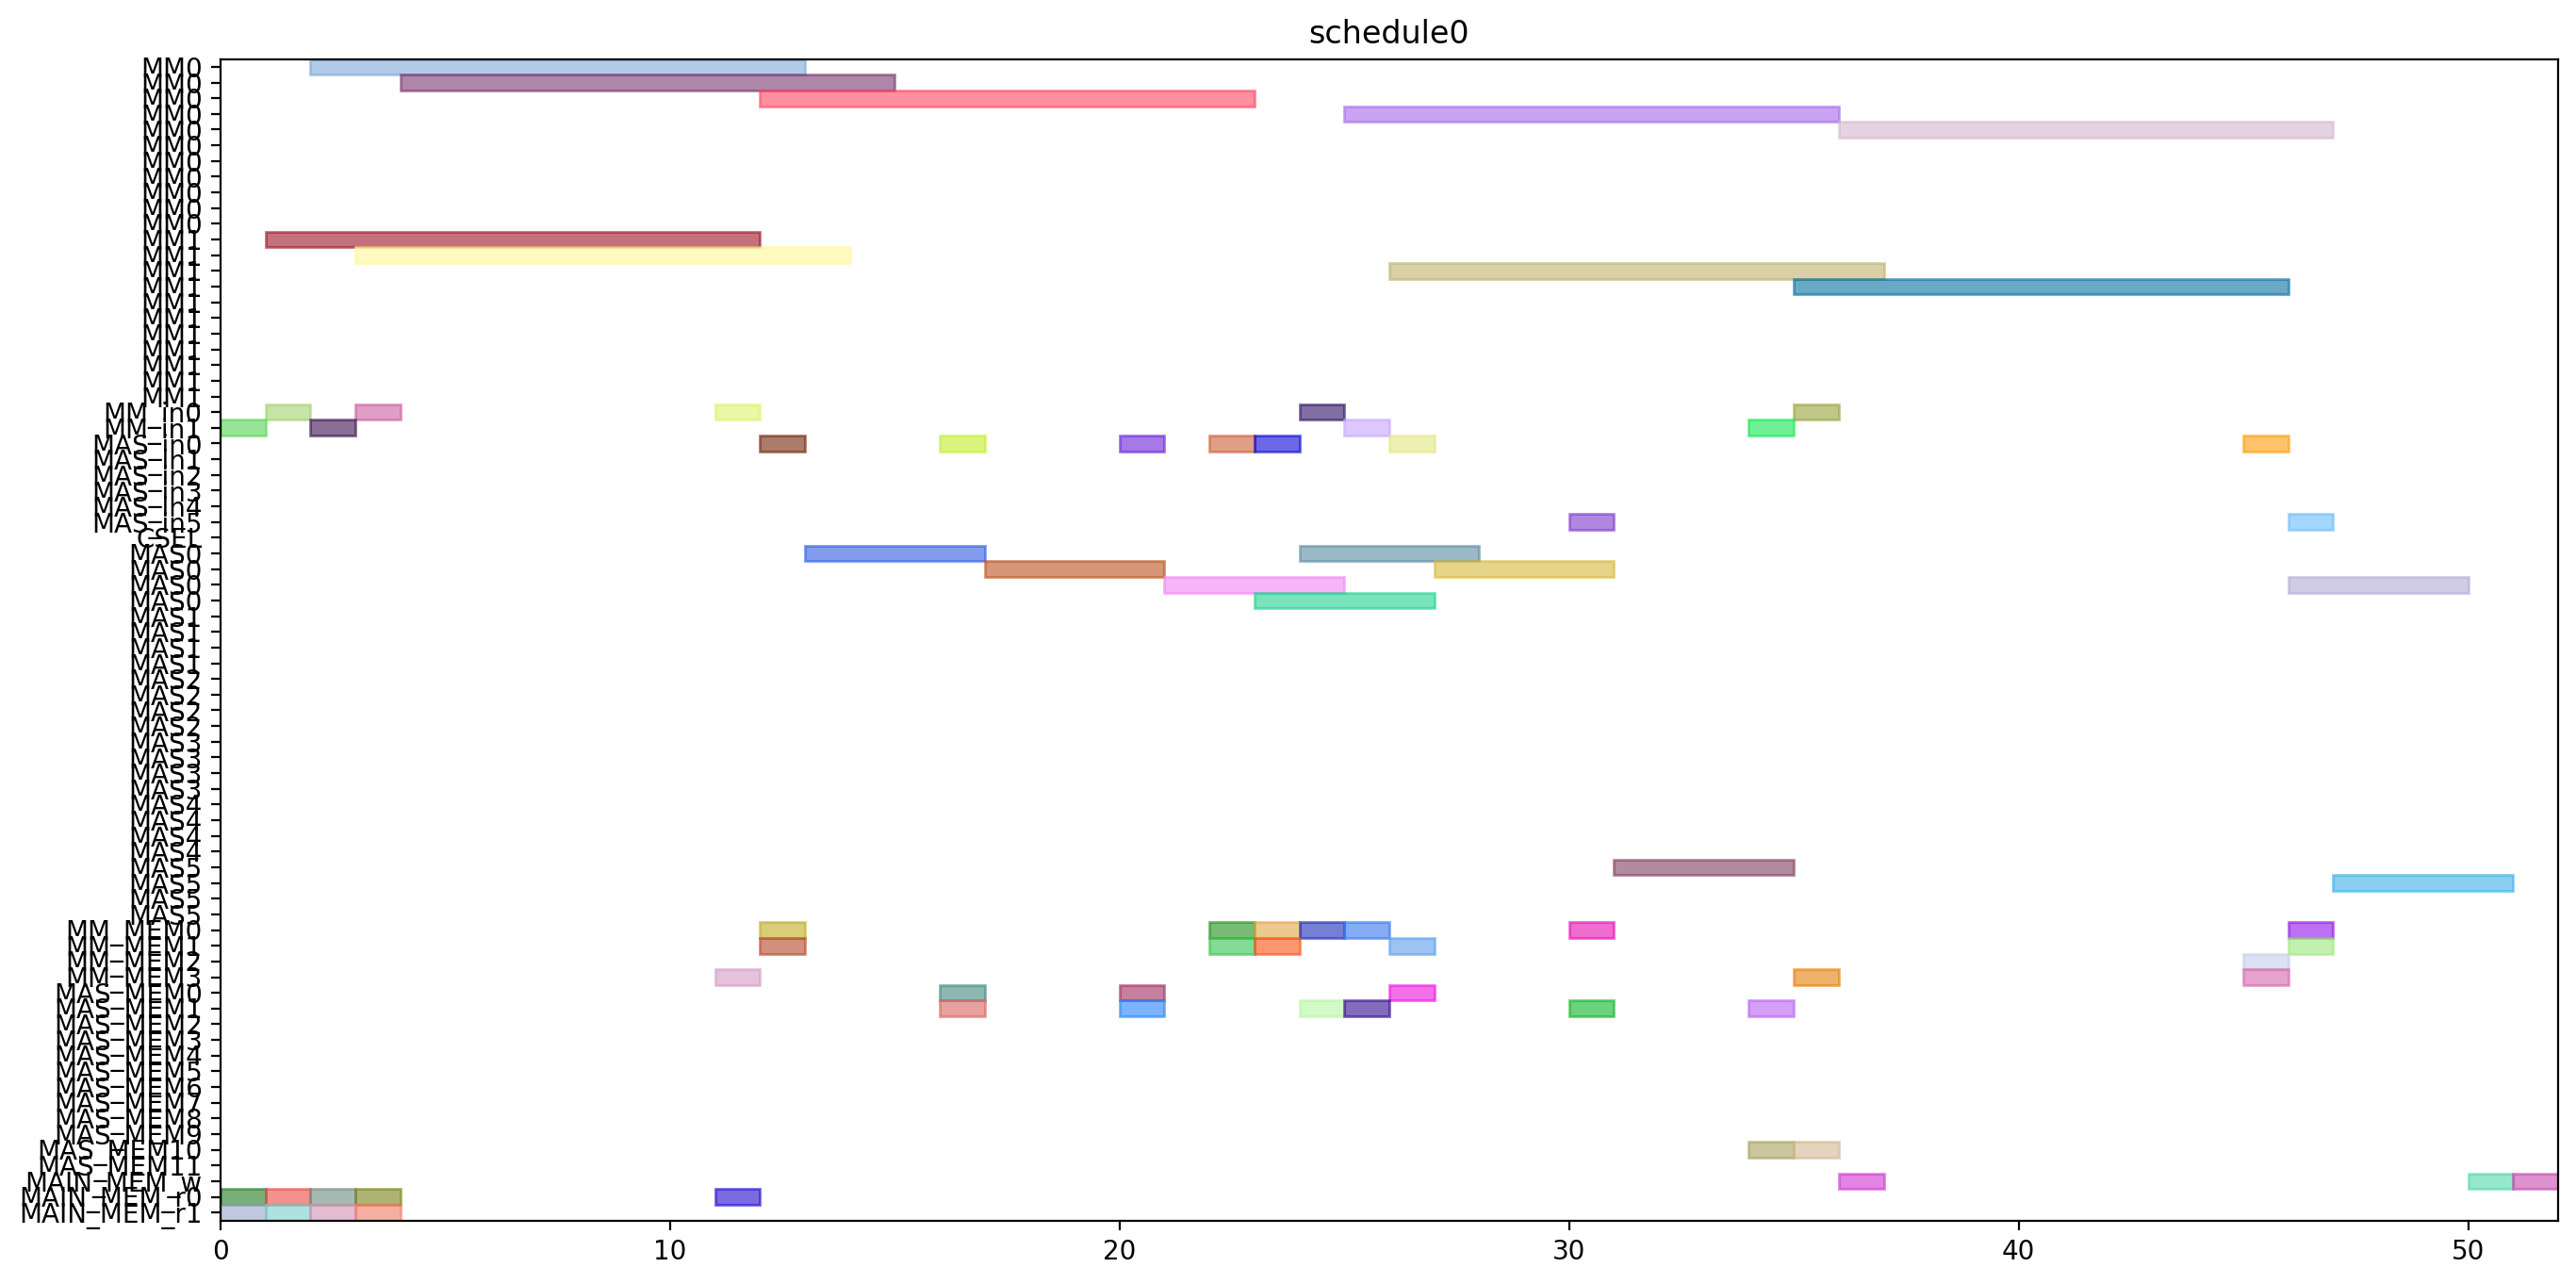

This chart was generated by the following Python code:
from pyschedule import Scenario, solvers, plotters, alt


def solve():
	horizon = 120
	S = Scenario("schedule0", horizon=horizon)

	# resource
	MM = S.Resources('MM', num=2, size=11)
	MM_in = S.Resources('MM_in', num=2)
	MAS_in = S.Resources('MAS_in', num=6)
	CSEL = S.Resource('CSEL')
	MAS = S.Resources('MAS', num=6, size=4, periods=range(1, horizon))
	MM_MEM = S.Resources('MM_MEM', num=4)
	MAS_MEM = S.Resources('MAS_MEM', num=12)
	MAIN_MEM_w = S.Resource('MAIN_MEM_w', size=1)
	MAIN_MEM_r = S.Resources('MAIN_MEM_r', num=2)

	# result of previous scheduling

	# new tasks
	t0 = S.Task('t0', length=11, delay_cost=1)
	t0 += alt(MM)
	t0_in = S.Task('t0_in', length=1, delay_cost=1)
	t0_in += alt(MM_in)
	S += t0_in*MM_in[0]<=t0*MM[0]
	S += t0_in*MM_in[1]<=t0*MM[1]
	t0_mem0 = S.Task('t0_mem0', length=1, delay_cost=1)
	t0_mem0 += MAIN_MEM_r[0]
	S += t0_mem0 <= t0

	t0_mem1 = S.Task('t0_mem1', length=1, delay_cost=1)
	t0_mem1 += MAIN_MEM_r[1]
	S += t0_mem1 <= t0

	t3 = S.Task('t3', length=11, delay_cost=1)
	t3 += alt(MM)
	t3_in = S.Task('t3_in', length=1, delay_cost=1)
	t3_in += alt(MM_in)
	S += t3_in*MM_in[0]<=t3*MM[0]
	S += t3_in*MM_in[1]<=t3*MM[1]
	t3_mem0 = S.Task('t3_mem0', length=1, delay_cost=1)
	t3_mem0 += MAIN_MEM_r[0]
	S += t3_mem0 <= t3

	t3_mem1 = S.Task('t3_mem1', length=1, delay_cost=1)
	t3_mem1 += MAIN_MEM_r[1]
	S += t3_mem1 <= t3

	t1 = S.Task('t1', length=11, delay_cost=1)
	t1 += alt(MM)
	t1_in = S.Task('t1_in', length=1, delay_cost=1)
	t1_in += alt(MM_in)
	S += t1_in*MM_in[0]<=t1*MM[0]
	S += t1_in*MM_in[1]<=t1*MM[1]
	t1_mem0 = S.Task('t1_mem0', length=1, delay_cost=1)
	t1_mem0 += MAIN_MEM_r[0]
	S += t1_mem0 <= t1

	t1_mem1 = S.Task('t1_mem1', length=1, delay_cost=1)
	t1_mem1 += MAIN_MEM_r[1]
	S += t1_mem1 <= t1

	t2 = S.Task('t2', length=11, delay_cost=1)
	t2 += alt(MM)
	t2_in = S.Task('t2_in', length=1, delay_cost=1)
	t2_in += alt(MM_in)
	S += t2_in*MM_in[0]<=t2*MM[0]
	S += t2_in*MM_in[1]<=t2*MM[1]
	t2_mem0 = S.Task('t2_mem0', length=1, delay_cost=1)
	t2_mem0 += MAIN_MEM_r[0]
	S += t2_mem0 <= t2

	t2_mem1 = S.Task('t2_mem1', length=1, delay_cost=1)
	t2_mem1 += MAIN_MEM_r[1]
	S += t2_mem1 <= t2

	t4 = S.Task('t4', length=11, delay_cost=1)
	t4 += alt(MM)
	t4_in = S.Task('t4_in', length=1, delay_cost=1)
	t4_in += alt(MM_in)
	S += t4_in*MM_in[0]<=t4*MM[0]
	S += t4_in*MM_in[1]<=t4*MM[1]
	t4_mem0 = S.Task('t4_mem0', length=1, delay_cost=1)
	t4_mem0 += MAIN_MEM_r[0]
	S += t4_mem0 <= t4

	t4_mem1 = S.Task('t4_mem1', length=1, delay_cost=1)
	t4_mem1 += alt(MM_MEM)
	S += (t2*MM[0])-1 < t4_mem1*MM_MEM[1]
	S += (t2*MM[1])-1 < t4_mem1*MM_MEM[3]
	S += t4_mem1 <= t4

	t5 = S.Task('t5', length=4, delay_cost=1)
	t5 += alt(MAS)
	t5_in = S.Task('t5_in', length=1, delay_cost=1)
	t5_in += alt(MAS_in)
	S += t5_in*MAS_in[0]<=t5*MAS[0]

	S += t5_in*MAS_in[1]<=t5*MAS[1]

	S += t5_in*MAS_in[2]<=t5*MAS[2]

	S += t5_in*MAS_in[3]<=t5*MAS[3]

	S += t5_in*MAS_in[4]<=t5*MAS[4]

	S += t5_in*MAS_in[5]<=t5*MAS[5]

	t5_mem0 = S.Task('t5_mem0', length=1, delay_cost=1)
	t5_mem0 += alt(MM_MEM)
	S += (t0*MM[0])-1 < t5_mem0*MM_MEM[0]
	S += (t0*MM[1])-1 < t5_mem0*MM_MEM[2]
	S += t5_mem0 <= t5

	t5_mem1 = S.Task('t5_mem1', length=1, delay_cost=1)
	t5_mem1 += alt(MM_MEM)
	S += (t0*MM[0])-1 < t5_mem1*MM_MEM[1]
	S += (t0*MM[1])-1 < t5_mem1*MM_MEM[3]
	S += t5_mem1 <= t5

	t6 = S.Task('t6', length=4, delay_cost=1)
	t6 += alt(MAS)
	t6_in = S.Task('t6_in', length=1, delay_cost=1)
	t6_in += alt(MAS_in)
	S += t6_in*MAS_in[0]<=t6*MAS[0]

	S += t6_in*MAS_in[1]<=t6*MAS[1]

	S += t6_in*MAS_in[2]<=t6*MAS[2]

	S += t6_in*MAS_in[3]<=t6*MAS[3]

	S += t6_in*MAS_in[4]<=t6*MAS[4]

	S += t6_in*MAS_in[5]<=t6*MAS[5]

	t6_mem0 = S.Task('t6_mem0', length=1, delay_cost=1)
	t6_mem0 += alt(MAS_MEM)
	S += (t5*MAS[0])-1 < t6_mem0*MAS_MEM[0]
	S += (t5*MAS[1])-1 < t6_mem0*MAS_MEM[2]
	S += (t5*MAS[2])-1 < t6_mem0*MAS_MEM[4]
	S += (t5*MAS[3])-1 < t6_mem0*MAS_MEM[6]
	S += (t5*MAS[4])-1 < t6_mem0*MAS_MEM[8]
	S += (t5*MAS[5])-1 < t6_mem0*MAS_MEM[10]
	S += t6_mem0 <= t6

	t6_mem1 = S.Task('t6_mem1', length=1, delay_cost=1)
	t6_mem1 += alt(MAS_MEM)
	S += (t5*MAS[0])-1 < t6_mem1*MAS_MEM[1]
	S += (t5*MAS[1])-1 < t6_mem1*MAS_MEM[3]
	S += (t5*MAS[2])-1 < t6_mem1*MAS_MEM[5]
	S += (t5*MAS[3])-1 < t6_mem1*MAS_MEM[7]
	S += (t5*MAS[4])-1 < t6_mem1*MAS_MEM[9]
	S += (t5*MAS[5])-1 < t6_mem1*MAS_MEM[11]
	S += t6_mem1 <= t6

	t9 = S.Task('t9', length=4, delay_cost=1)
	t9 += alt(MAS)
	t9_in = S.Task('t9_in', length=1, delay_cost=1)
	t9_in += alt(MAS_in)
	S += t9_in*MAS_in[0]<=t9*MAS[0]

	S += t9_in*MAS_in[1]<=t9*MAS[1]

	S += t9_in*MAS_in[2]<=t9*MAS[2]

	S += t9_in*MAS_in[3]<=t9*MAS[3]

	S += t9_in*MAS_in[4]<=t9*MAS[4]

	S += t9_in*MAS_in[5]<=t9*MAS[5]

	t9_mem0 = S.Task('t9_mem0', length=1, delay_cost=1)
	t9_mem0 += alt(MM_MEM)
	S += (t0*MM[0])-1 < t9_mem0*MM_MEM[0]
	S += (t0*MM[1])-1 < t9_mem0*MM_MEM[2]
	S += t9_mem0 <= t9

	t9_mem1 = S.Task('t9_mem1', length=1, delay_cost=1)
	t9_mem1 += alt(MM_MEM)
	S += (t4*MM[0])-1 < t9_mem1*MM_MEM[1]
	S += (t4*MM[1])-1 < t9_mem1*MM_MEM[3]
	S += t9_mem1 <= t9

	t10 = S.Task('t10', length=4, delay_cost=1)
	t10 += alt(MAS)
	t10_in = S.Task('t10_in', length=1, delay_cost=1)
	t10_in += alt(MAS_in)
	S += t10_in*MAS_in[0]<=t10*MAS[0]

	S += t10_in*MAS_in[1]<=t10*MAS[1]

	S += t10_in*MAS_in[2]<=t10*MAS[2]

	S += t10_in*MAS_in[3]<=t10*MAS[3]

	S += t10_in*MAS_in[4]<=t10*MAS[4]

	S += t10_in*MAS_in[5]<=t10*MAS[5]

	t10_mem0 = S.Task('t10_mem0', length=1, delay_cost=1)
	t10_mem0 += alt(MM_MEM)
	S += (t4*MM[0])-1 < t10_mem0*MM_MEM[0]
	S += (t4*MM[1])-1 < t10_mem0*MM_MEM[2]
	S += t10_mem0 <= t10

	t10_mem1 = S.Task('t10_mem1', length=1, delay_cost=1)
	t10_mem1 += alt(MM_MEM)
	S += (t4*MM[0])-1 < t10_mem1*MM_MEM[1]
	S += (t4*MM[1])-1 < t10_mem1*MM_MEM[3]
	S += t10_mem1 <= t10

	t7 = S.Task('t7', length=4, delay_cost=1)
	t7 += alt(MAS)
	t7_in = S.Task('t7_in', length=1, delay_cost=1)
	t7_in += alt(MAS_in)
	S += t7_in*MAS_in[0]<=t7*MAS[0]

	S += t7_in*MAS_in[1]<=t7*MAS[1]

	S += t7_in*MAS_in[2]<=t7*MAS[2]

	S += t7_in*MAS_in[3]<=t7*MAS[3]

	S += t7_in*MAS_in[4]<=t7*MAS[4]

	S += t7_in*MAS_in[5]<=t7*MAS[5]

	t7_mem0 = S.Task('t7_mem0', length=1, delay_cost=1)
	t7_mem0 += alt(MAS_MEM)
	S += (t6*MAS[0])-1 < t7_mem0*MAS_MEM[0]
	S += (t6*MAS[1])-1 < t7_mem0*MAS_MEM[2]
	S += (t6*MAS[2])-1 < t7_mem0*MAS_MEM[4]
	S += (t6*MAS[3])-1 < t7_mem0*MAS_MEM[6]
	S += (t6*MAS[4])-1 < t7_mem0*MAS_MEM[8]
	S += (t6*MAS[5])-1 < t7_mem0*MAS_MEM[10]
	S += t7_mem0 <= t7

	t7_mem1 = S.Task('t7_mem1', length=1, delay_cost=1)
	t7_mem1 += alt(MAS_MEM)
	S += (t6*MAS[0])-1 < t7_mem1*MAS_MEM[1]
	S += (t6*MAS[1])-1 < t7_mem1*MAS_MEM[3]
	S += (t6*MAS[2])-1 < t7_mem1*MAS_MEM[5]
	S += (t6*MAS[3])-1 < t7_mem1*MAS_MEM[7]
	S += (t6*MAS[4])-1 < t7_mem1*MAS_MEM[9]
	S += (t6*MAS[5])-1 < t7_mem1*MAS_MEM[11]
	S += t7_mem1 <= t7

	t11 = S.Task('t11', length=4, delay_cost=1)
	t11 += alt(MAS)
	t11_in = S.Task('t11_in', length=1, delay_cost=1)
	t11_in += alt(MAS_in)
	S += t11_in*MAS_in[0]<=t11*MAS[0]

	S += t11_in*MAS_in[1]<=t11*MAS[1]

	S += t11_in*MAS_in[2]<=t11*MAS[2]

	S += t11_in*MAS_in[3]<=t11*MAS[3]

	S += t11_in*MAS_in[4]<=t11*MAS[4]

	S += t11_in*MAS_in[5]<=t11*MAS[5]

	t11_mem0 = S.Task('t11_mem0', length=1, delay_cost=1)
	t11_mem0 += alt(MAS_MEM)
	S += (t10*MAS[0])-1 < t11_mem0*MAS_MEM[0]
	S += (t10*MAS[1])-1 < t11_mem0*MAS_MEM[2]
	S += (t10*MAS[2])-1 < t11_mem0*MAS_MEM[4]
	S += (t10*MAS[3])-1 < t11_mem0*MAS_MEM[6]
	S += (t10*MAS[4])-1 < t11_mem0*MAS_MEM[8]
	S += (t10*MAS[5])-1 < t11_mem0*MAS_MEM[10]
	S += t11_mem0 <= t11

	t11_mem1 = S.Task('t11_mem1', length=1, delay_cost=1)
	t11_mem1 += alt(MM_MEM)
	S += (t4*MM[0])-1 < t11_mem1*MM_MEM[1]
	S += (t4*MM[1])-1 < t11_mem1*MM_MEM[3]
	S += t11_mem1 <= t11

	t8 = S.Task('t8', length=11, delay_cost=1)
	t8 += alt(MM)
	t8_in = S.Task('t8_in', length=1, delay_cost=1)
	t8_in += alt(MM_in)
	S += t8_in*MM_in[0]<=t8*MM[0]
	S += t8_in*MM_in[1]<=t8*MM[1]
	t8_mem0 = S.Task('t8_mem0', length=1, delay_cost=1)
	t8_mem0 += alt(MM_MEM)
	S += (t4*MM[0])-1 < t8_mem0*MM_MEM[0]
	S += (t4*MM[1])-1 < t8_mem0*MM_MEM[2]
	S += t8_mem0 <= t8

	t8_mem1 = S.Task('t8_mem1', length=1, delay_cost=1)
	t8_mem1 += alt(MAS_MEM)
	S += (t7*MAS[0])-1 < t8_mem1*MAS_MEM[1]
	S += (t7*MAS[1])-1 < t8_mem1*MAS_MEM[3]
	S += (t7*MAS[2])-1 < t8_mem1*MAS_MEM[5]
	S += (t7*MAS[3])-1 < t8_mem1*MAS_MEM[7]
	S += (t7*MAS[4])-1 < t8_mem1*MAS_MEM[9]
	S += (t7*MAS[5])-1 < t8_mem1*MAS_MEM[11]
	S += t8_mem1 <= t8

	new_PZ = S.Task('new_PZ', length=11, delay_cost=1)
	new_PZ += alt(MM)
	new_PZ_in = S.Task('new_PZ_in', length=1, delay_cost=1)
	new_PZ_in += alt(MM_in)
	S += new_PZ_in*MM_in[0]<=new_PZ*MM[0]
	S += new_PZ_in*MM_in[1]<=new_PZ*MM[1]
	S += 0<new_PZ

	new_PZ_w = S.Task('new_PZ_w', length=1, delay_cost=1)
	new_PZ_w += alt(MAIN_MEM_w)
	S += new_PZ <= new_PZ_w

	new_PZ_mem0 = S.Task('new_PZ_mem0', length=1, delay_cost=1)
	new_PZ_mem0 += alt(MM_MEM)
	S += (t1*MM[0])-1 < new_PZ_mem0*MM_MEM[0]
	S += (t1*MM[1])-1 < new_PZ_mem0*MM_MEM[2]
	S += new_PZ_mem0 <= new_PZ

	new_PZ_mem1 = S.Task('new_PZ_mem1', length=1, delay_cost=1)
	new_PZ_mem1 += alt(MAS_MEM)
	S += (t7*MAS[0])-1 < new_PZ_mem1*MAS_MEM[1]
	S += (t7*MAS[1])-1 < new_PZ_mem1*MAS_MEM[3]
	S += (t7*MAS[2])-1 < new_PZ_mem1*MAS_MEM[5]
	S += (t7*MAS[3])-1 < new_PZ_mem1*MAS_MEM[7]
	S += (t7*MAS[4])-1 < new_PZ_mem1*MAS_MEM[9]
	S += (t7*MAS[5])-1 < new_PZ_mem1*MAS_MEM[11]
	S += new_PZ_mem1 <= new_PZ

	t12 = S.Task('t12', length=4, delay_cost=1)
	t12 += alt(MAS)
	t12_in = S.Task('t12_in', length=1, delay_cost=1)
	t12_in += alt(MAS_in)
	S += t12_in*MAS_in[0]<=t12*MAS[0]

	S += t12_in*MAS_in[1]<=t12*MAS[1]

	S += t12_in*MAS_in[2]<=t12*MAS[2]

	S += t12_in*MAS_in[3]<=t12*MAS[3]

	S += t12_in*MAS_in[4]<=t12*MAS[4]

	S += t12_in*MAS_in[5]<=t12*MAS[5]

	t12_mem0 = S.Task('t12_mem0', length=1, delay_cost=1)
	t12_mem0 += alt(MM_MEM)
	S += (t0*MM[0])-1 < t12_mem0*MM_MEM[0]
	S += (t0*MM[1])-1 < t12_mem0*MM_MEM[2]
	S += t12_mem0 <= t12

	t12_mem1 = S.Task('t12_mem1', length=1, delay_cost=1)
	t12_mem1 += alt(MAS_MEM)
	S += (t11*MAS[0])-1 < t12_mem1*MAS_MEM[1]
	S += (t11*MAS[1])-1 < t12_mem1*MAS_MEM[3]
	S += (t11*MAS[2])-1 < t12_mem1*MAS_MEM[5]
	S += (t11*MAS[3])-1 < t12_mem1*MAS_MEM[7]
	S += (t11*MAS[4])-1 < t12_mem1*MAS_MEM[9]
	S += (t11*MAS[5])-1 < t12_mem1*MAS_MEM[11]
	S += t12_mem1 <= t12

	t13 = S.Task('t13', length=11, delay_cost=1)
	t13 += alt(MM)
	t13_in = S.Task('t13_in', length=1, delay_cost=1)
	t13_in += alt(MM_in)
	S += t13_in*MM_in[0]<=t13*MM[0]
	S += t13_in*MM_in[1]<=t13*MM[1]
	t13_mem0 = S.Task('t13_mem0', length=1, delay_cost=1)
	t13_mem0 += alt(MAS_MEM)
	S += (t12*MAS[0])-1 < t13_mem0*MAS_MEM[0]
	S += (t12*MAS[1])-1 < t13_mem0*MAS_MEM[2]
	S += (t12*MAS[2])-1 < t13_mem0*MAS_MEM[4]
	S += (t12*MAS[3])-1 < t13_mem0*MAS_MEM[6]
	S += (t12*MAS[4])-1 < t13_mem0*MAS_MEM[8]
	S += (t12*MAS[5])-1 < t13_mem0*MAS_MEM[10]
	S += t13_mem0 <= t13

	t13_mem1 = S.Task('t13_mem1', length=1, delay_cost=1)
	t13_mem1 += alt(MAS_MEM)
	S += (t9*MAS[0])-1 < t13_mem1*MAS_MEM[1]
	S += (t9*MAS[1])-1 < t13_mem1*MAS_MEM[3]
	S += (t9*MAS[2])-1 < t13_mem1*MAS_MEM[5]
	S += (t9*MAS[3])-1 < t13_mem1*MAS_MEM[7]
	S += (t9*MAS[4])-1 < t13_mem1*MAS_MEM[9]
	S += (t9*MAS[5])-1 < t13_mem1*MAS_MEM[11]
	S += t13_mem1 <= t13

	t14 = S.Task('t14', length=11, delay_cost=1)
	t14 += alt(MM)
	t14_in = S.Task('t14_in', length=1, delay_cost=1)
	t14_in += alt(MM_in)
	S += t14_in*MM_in[0]<=t14*MM[0]
	S += t14_in*MM_in[1]<=t14*MM[1]
	t14_mem0 = S.Task('t14_mem0', length=1, delay_cost=1)
	t14_mem0 += alt(MAS_MEM)
	S += (t12*MAS[0])-1 < t14_mem0*MAS_MEM[0]
	S += (t12*MAS[1])-1 < t14_mem0*MAS_MEM[2]
	S += (t12*MAS[2])-1 < t14_mem0*MAS_MEM[4]
	S += (t12*MAS[3])-1 < t14_mem0*MAS_MEM[6]
	S += (t12*MAS[4])-1 < t14_mem0*MAS_MEM[8]
	S += (t12*MAS[5])-1 < t14_mem0*MAS_MEM[10]
	S += t14_mem0 <= t14

	t14_mem1 = S.Task('t14_mem1', length=1, delay_cost=1)
	t14_mem1 += alt(MM_MEM)
	S += (t3*MM[0])-1 < t14_mem1*MM_MEM[1]
	S += (t3*MM[1])-1 < t14_mem1*MM_MEM[3]
	S += t14_mem1 <= t14

	new_PY = S.Task('new_PY', length=4, delay_cost=1)
	new_PY += alt(MAS)
	new_PY_in = S.Task('new_PY_in', length=1, delay_cost=1)
	new_PY_in += alt(MAS_in)
	S += new_PY_in*MAS_in[0]<=new_PY*MAS[0]

	S += new_PY_in*MAS_in[1]<=new_PY*MAS[1]

	S += new_PY_in*MAS_in[2]<=new_PY*MAS[2]

	S += new_PY_in*MAS_in[3]<=new_PY*MAS[3]

	S += new_PY_in*MAS_in[4]<=new_PY*MAS[4]

	S += new_PY_in*MAS_in[5]<=new_PY*MAS[5]

	S += 0<new_PY

	new_PY_w = S.Task('new_PY_w', length=1, delay_cost=1)
	new_PY_w += alt(MAIN_MEM_w)
	S += new_PY <= new_PY_w

	new_PY_mem0 = S.Task('new_PY_mem0', length=1, delay_cost=1)
	new_PY_mem0 += alt(MM_MEM)
	S += (t8*MM[0])-1 < new_PY_mem0*MM_MEM[0]
	S += (t8*MM[1])-1 < new_PY_mem0*MM_MEM[2]
	S += new_PY_mem0 <= new_PY

	new_PY_mem1 = S.Task('new_PY_mem1', length=1, delay_cost=1)
	new_PY_mem1 += alt(MM_MEM)
	S += (t13*MM[0])-1 < new_PY_mem1*MM_MEM[1]
	S += (t13*MM[1])-1 < new_PY_mem1*MM_MEM[3]
	S += new_PY_mem1 <= new_PY

	new_PX = S.Task('new_PX', length=4, delay_cost=1)
	new_PX += alt(MAS)
	new_PX_in = S.Task('new_PX_in', length=1, delay_cost=1)
	new_PX_in += alt(MAS_in)
	S += new_PX_in*MAS_in[0]<=new_PX*MAS[0]

	S += new_PX_in*MAS_in[1]<=new_PX*MAS[1]

	S += new_PX_in*MAS_in[2]<=new_PX*MAS[2]

	S += new_PX_in*MAS_in[3]<=new_PX*MAS[3]

	S += new_PX_in*MAS_in[4]<=new_PX*MAS[4]

	S += new_PX_in*MAS_in[5]<=new_PX*MAS[5]

	S += 0<new_PX

	new_PX_w = S.Task('new_PX_w', length=1, delay_cost=1)
	new_PX_w += alt(MAIN_MEM_w)
	S += new_PX <= new_PX_w

	new_PX_mem0 = S.Task('new_PX_mem0', length=1, delay_cost=1)
	new_PX_mem0 += alt(MM_MEM)
	S += (t14*MM[0])-1 < new_PX_mem0*MM_MEM[0]
	S += (t14*MM[1])-1 < new_PX_mem0*MM_MEM[2]
	S += new_PX_mem0 <= new_PX

	new_PX_mem1 = S.Task('new_PX_mem1', length=1, delay_cost=1)
	new_PX_mem1 += alt(MM_MEM)
	S += (t14*MM[0])-1 < new_PX_mem1*MM_MEM[1]
	S += (t14*MM[1])-1 < new_PX_mem1*MM_MEM[3]
	S += new_PX_mem1 <= new_PX

	solvers.mip.solve(S,msg=1,kind='CPLEX',ratio_gap=1.01)

	solution = [['hoge']*len(S.solution()[1]) for i in range(len(S.solution()))]
	for i in range(len(S.solution())):
		for j in range(len(S.solution()[i])):
			solution[i][j]=str(S.solution()[i][j])
	print(solution)

	cycles = int(solution[-1][3])

	pic_file_name = "/mnt/rose/usr1/fukuda/ABE/multiRAM_multiMAS_16mux/scheduling_result/stage11MM2_stage4MAS6/EP_DBL_A_0/schedule0.png"
	if(S.solution() != []):
		plotters.matplotlib.plot(S,img_filename=pic_file_name, show_task_labels=False, fig_size=(cycles*0.25+3, 8))

	return solution
